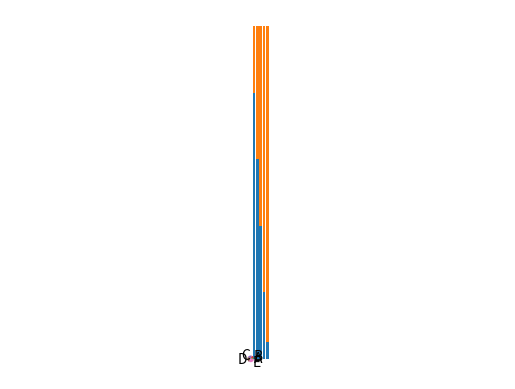

This chart was generated by the following Python code:
import matplotlib.pyplot as plt

x = [1, 2, 3, 4, 5]
y1 = [80, 60, 40, 20, 5]
y2 = [20, 40, 60, 80, 95]

plt.bar(x, y1)
plt.bar(x, y2, bottom=y1)



plt.show()


label = ["A", "B", "C", "D", "E"]

plt.pie(x, labels=label)
plt.axis('equal') # 出力が楕円形になるのを防ぐため
plt.show()